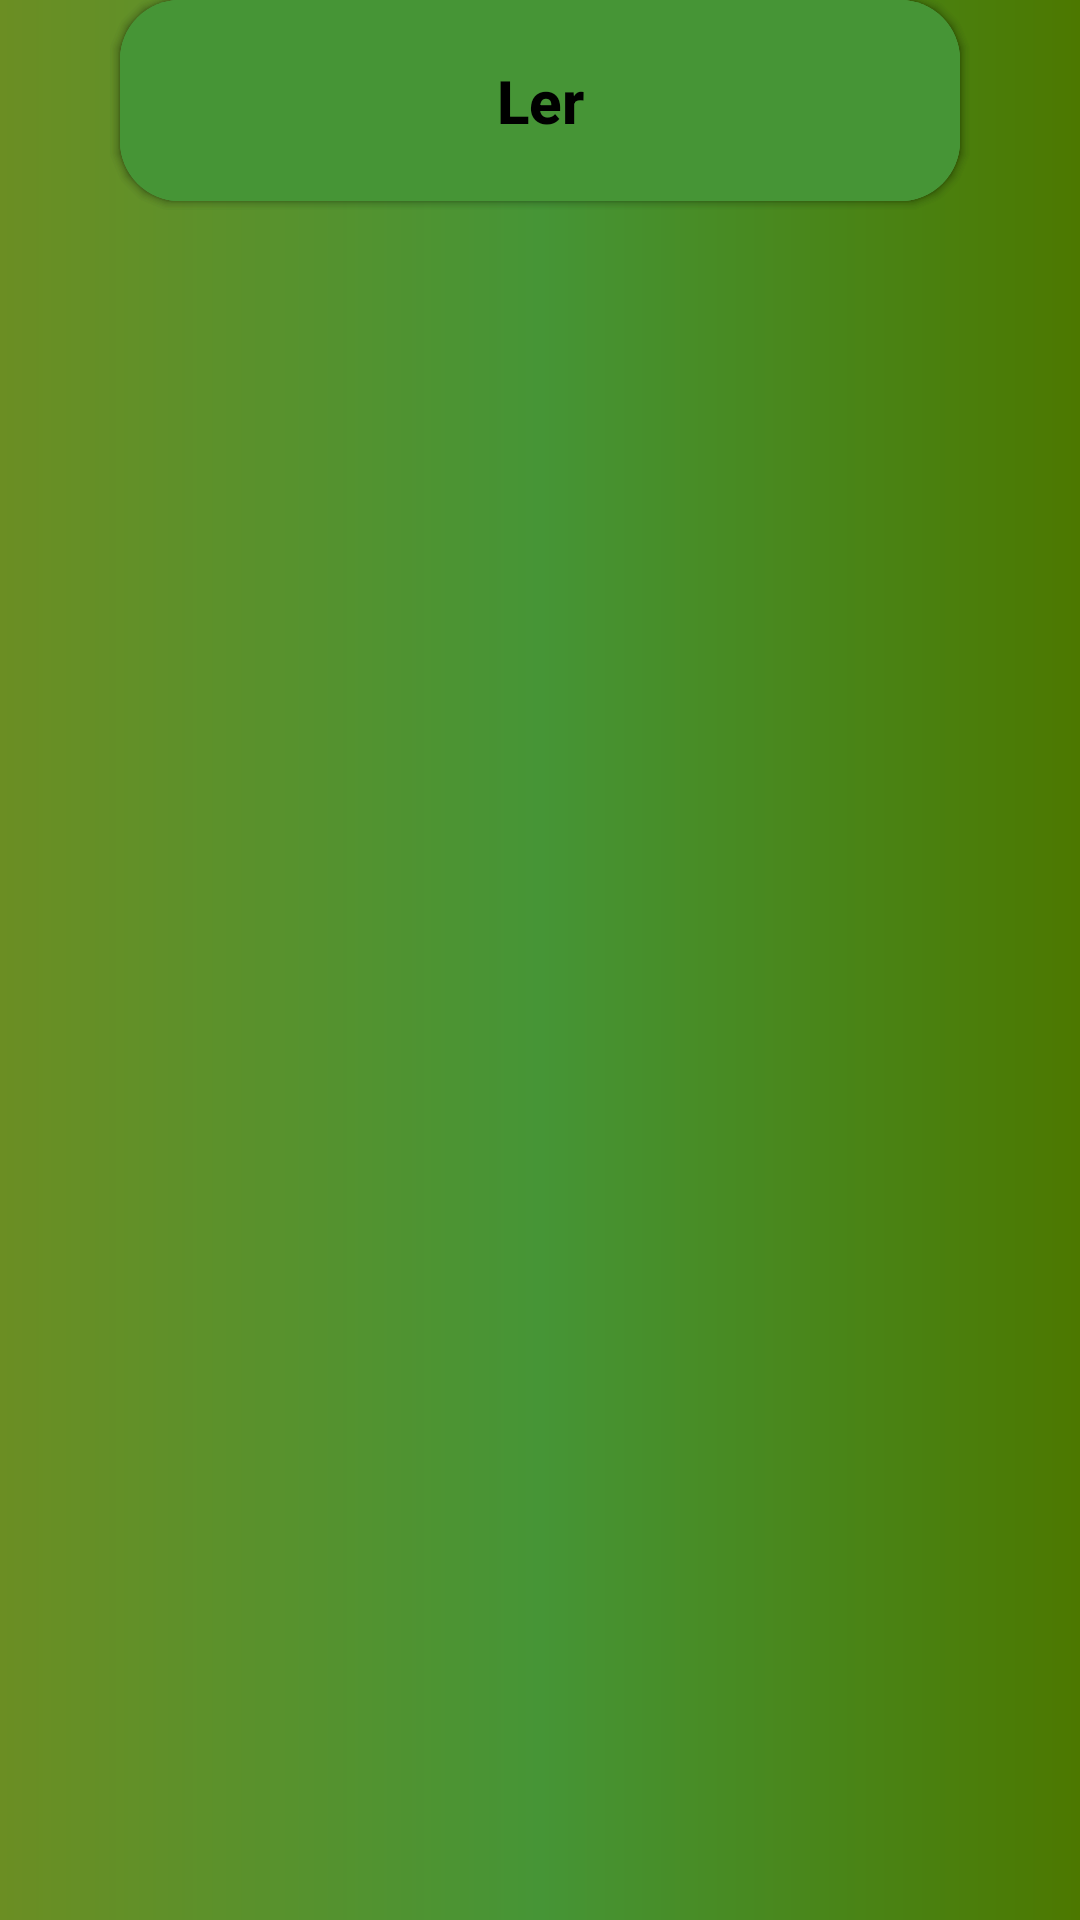

Android layout source for this screen:
<!-- AndroidManifest.xml: application theme Theme.StrengthHub -->
<!-- res/layout/activity_tela_principal.xml -->
<?xml version="1.0" encoding="utf-8"?>
<androidx.constraintlayout.widget.ConstraintLayout xmlns:android="http://schemas.android.com/apk/res/android"
    xmlns:app="http://schemas.android.com/apk/res-auto"
    xmlns:tools="http://schemas.android.com/tools"
    android:layout_width="match_parent"
    android:layout_height="match_parent"
    android:background="@drawable/background"
    tools:context=".view.telaprincipal.TelaPrincipal">

    <androidx.appcompat.widget.AppCompatButton
        android:id="@+id/btdeslocar"
        style="@style/Button"
        android:text="@string/text_botao_deslogar"
        android:textColor="@color/black"
        tools:ignore="MissingConstraints"
        tools:layout_editor_absoluteX="40dp"
        tools:layout_editor_absoluteY="74dp" />

    <androidx.appcompat.widget.AppCompatButton
        android:id="@+id/bt_gravadados"
        style="@style/Button"
        android:text="@string/text_botao_deslogar"
        android:textColor="@color/black"
        tools:ignore="MissingConstraints"
        tools:layout_editor_absoluteX="40dp"
        tools:layout_editor_absoluteY="177dp" />

    <androidx.appcompat.widget.AppCompatButton
        android:id="@+id/bt_lerdados"
        style="@style/Button"
        android:text="@string/lerdados"
        android:textColor="@color/black"
        tools:ignore="MissingConstraints"
        tools:layout_editor_absoluteX="40dp"
        tools:layout_editor_absoluteY="281dp" />

    <TextView
        android:id="@+id/text_resultadoNome"
        android:layout_width="wrap_content"
        android:layout_height="wrap_content"
        android:gravity="center"
        android:text=""
        android:textSize="18sp"
        tools:ignore="MissingConstraints"
        tools:layout_editor_absoluteX="205dp"
        tools:layout_editor_absoluteY="436dp" />

    <TextView
        android:id="@+id/text_resultadoSobrenome"
        android:layout_width="wrap_content"
        android:layout_height="wrap_content"
        android:gravity="center"
        android:text=""
        android:textSize="18sp"
        tools:ignore="MissingConstraints"
        tools:layout_editor_absoluteX="205dp"
        tools:layout_editor_absoluteY="436dp" />

    <TextView
        android:id="@+id/text_resultadoIdade"
        android:layout_width="wrap_content"
        android:layout_height="wrap_content"
        android:gravity="center"
        android:text=""
        android:textSize="18sp"
        tools:ignore="MissingConstraints"
        tools:layout_editor_absoluteX="205dp"
        tools:layout_editor_absoluteY="436dp" />

</androidx.constraintlayout.widget.ConstraintLayout>
<!-- resources referenced by this layout -->
<resources>
  <color name="black">#FF000000</color>
  <!-- drawable background (drawable) -->
  <?xml version="1.0" encoding="utf-8"?>
  <shape xmlns:android="http://schemas.android.com/apk/res/android">
  
      <gradient
          android:startColor="@color/oliverdrab"
          android:centerColor="@color/levegreen"
          android:endColor="@color/darkgreen"/>
  </shape>
  <string name="lerdados">Ler</string>
  <string name="text_botao_deslogar">Deslogar</string>
  <style name="Button">
          <item name="android:layout_width">match_parent</item>
          <item name="android:layout_height">wrap_content</item>
          <item name="android:layout_marginLeft">40dp</item>
          <item name="android:layout_marginRight">40dp</item>
          <item name="android:layout_marginTop">15dp</item>
          <item name="android:padding">20dp</item>
          <item name="android:textColor">@color/black</item>
          <item name="android:textSize">20sp</item>
          <item name="android:background">@drawable/button</item>
          <item name="android:textStyle">bold</item>
          <item name="textAllCaps">false</item>
  
  
      </style>
  <style name="Theme.StrengthHub" parent="Theme.MaterialComponents.DayNight.DarkActionBar">
          
          <item name="colorPrimary">@color/purple_500</item>
          <item name="colorPrimaryVariant">@color/purple_700</item>
          <item name="colorOnPrimary">@color/white</item>
          
          <item name="colorSecondary">@color/teal_200</item>
          <item name="colorSecondaryVariant">@color/teal_700</item>
          <item name="colorOnSecondary">@color/black</item>
          
          <item name="android:statusBarColor">?attr/colorPrimaryVariant</item>
          
      </style>
  <color name="oliverdrab">#6b8e23</color>
  <color name="levegreen">#469536</color>
  <color name="darkgreen">#4c7800</color>
  <!-- drawable button (drawable) -->
  <?xml version="1.0" encoding="utf-8"?>
  <shape xmlns:android="http://schemas.android.com/apk/res/android">
  
      <corners android:radius="20dp"/>
      <gradient
          android:startColor="@color/levegreen"
          android:centerColor="@color/levegreen"
          android:endColor="@color/levegreen"
          android:angle="180"/>
  </shape>
  <color name="purple_500">#FF6200EE</color>
  <color name="purple_700">#FF3700B3</color>
  <color name="white">#FFFFFFFF</color>
  <color name="teal_200">#FF03DAC5</color>
  <color name="teal_700">#FF018786</color>
</resources>
